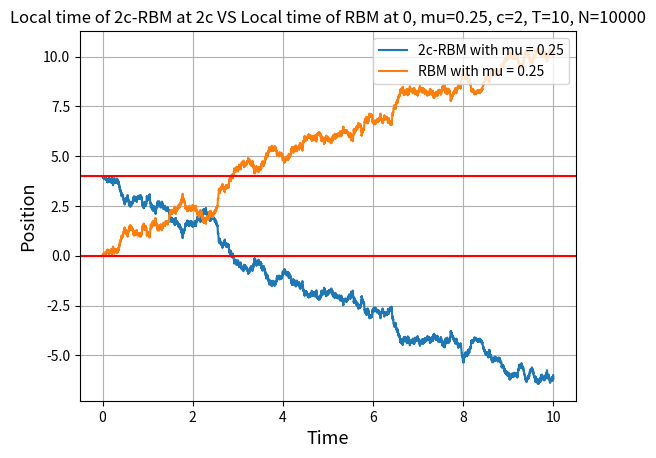

Here is the Python script that generated this plot:
from scipy.stats import norm
from math import sqrt, exp
from scipy.stats import norm
import numpy as np
from pylab import plot, show, grid, xlabel, ylabel
from statistics import mean
from tqdm import tqdm
import matplotlib.pyplot as plt


def brownian(x0, n, dt, mu, delta, c, out=None):

    x0 = np.asarray(x0)

    # For each element of x0, generate a sample of n numbers from a
    # normal distribution.
    r = norm.rvs(size=x0.shape + (n,), scale=delta*sqrt(dt))

    # If `out` was not given, create an output array.
    if out is None:
        out = np.empty(r.shape)
    BT = np.zeros(((len(out),len(out[0]))))
    first = []
    local=[]
    # This computes the Brownian motion by forming the cumulative sum of
    # the random samples. 
    #np.cumsum(r, axis=-1, out=out)
    #Counter to check if it's reflected or not
    out[0][0]=2*c
    for j in tqdm(range(len(out))):
        max_BT = 0
        #local.append(0)
        first.append(0)
        for i in range(1,len(out[0])):
            BT[j][i]=BT[j][i-1]+np.random.normal(loc=mu*dt, scale = dt**(1/2))
            #if (0 <= (out[j][i]+epsilon) % c <= 2*epsilon): #-> Odd multiples of c
            if max_BT <= BT[j][i]:
                max_BT = BT[j][i]
            out[j][i] = 2*c-(max_BT-BT[j][i]) #math.exp(max_BT - BT[j][i]) - 1
            #if out[j][i]==0:
            #    local[j]+=dt
            #if out[j][i] >= 2*c:
             #   out[j][i]=out[j][i-1]
            # if out[j][i] <= 0:#and first[j] == 0:
            #     #first[j] = dt*i
            #     #break
            #     out[j][i]=out[j][i]
            #     break
    # Add the initial condition.
    #print(sum(local)/len(local))
    #print(first)
    # if sum(first) != 0:
    #     print(sum(first)/sum(x != 0 for x in first))
    #if abs(out) >= 2*c:
      # counter=counter + 1
    #print(between_hitting_time)
    #avg_hitting_time.append(sum(first_hitting_time)/len(first_hitting_time)) #Expected first hitting time
    return out


delta = 1 #delta*sqrt(dt) = standard deviation of Normal distribution. aka sigma/volatility -> Standard brownian has s.d. of sqrt(dt)
# Total time.
T = 10
# Number of steps.
N = 10000
# Time step size
dt = T/N
# Number of realizations to generate.
m = 1
# Create an empty array to store the realizations.
x = np.empty((m,N+1))
#Reflective Bound (Expected first hitting time is 4c^2)
c=2
#Mu is the drift, positive drift of BM reflects into a negative drifted RBM
mu=-0.25
# Initial values of x.
x[:, 0] = 2*c

#Why is it returning a bunch of 1s sometimes?

brownian(x[:,0], N, dt, mu, delta, c, out=x[:,1:])

#print(sum(avg_hitting_time)/len(avg_hitting_time))
t = np.linspace(0.0, N*dt, N+1)
for k in range(m):
    plot(t, x[k], label='2c-RBM with mu = 0.25')
    plot(t, 2*c - x[k], label='RBM with mu = 0.25')
plt.axhline(y = 0,color='red')
plt.axhline(y = 2*c, color='red')
xlabel('Time', fontsize=13)
ylabel('Position', fontsize=13)
plt.legend(loc='upper right')
plt.title("Local time of 2c-RBM at 2c VS Local time of RBM at 0, mu=0.25, c=2, T=10, N=10000")
plt.grid(True)
show()
